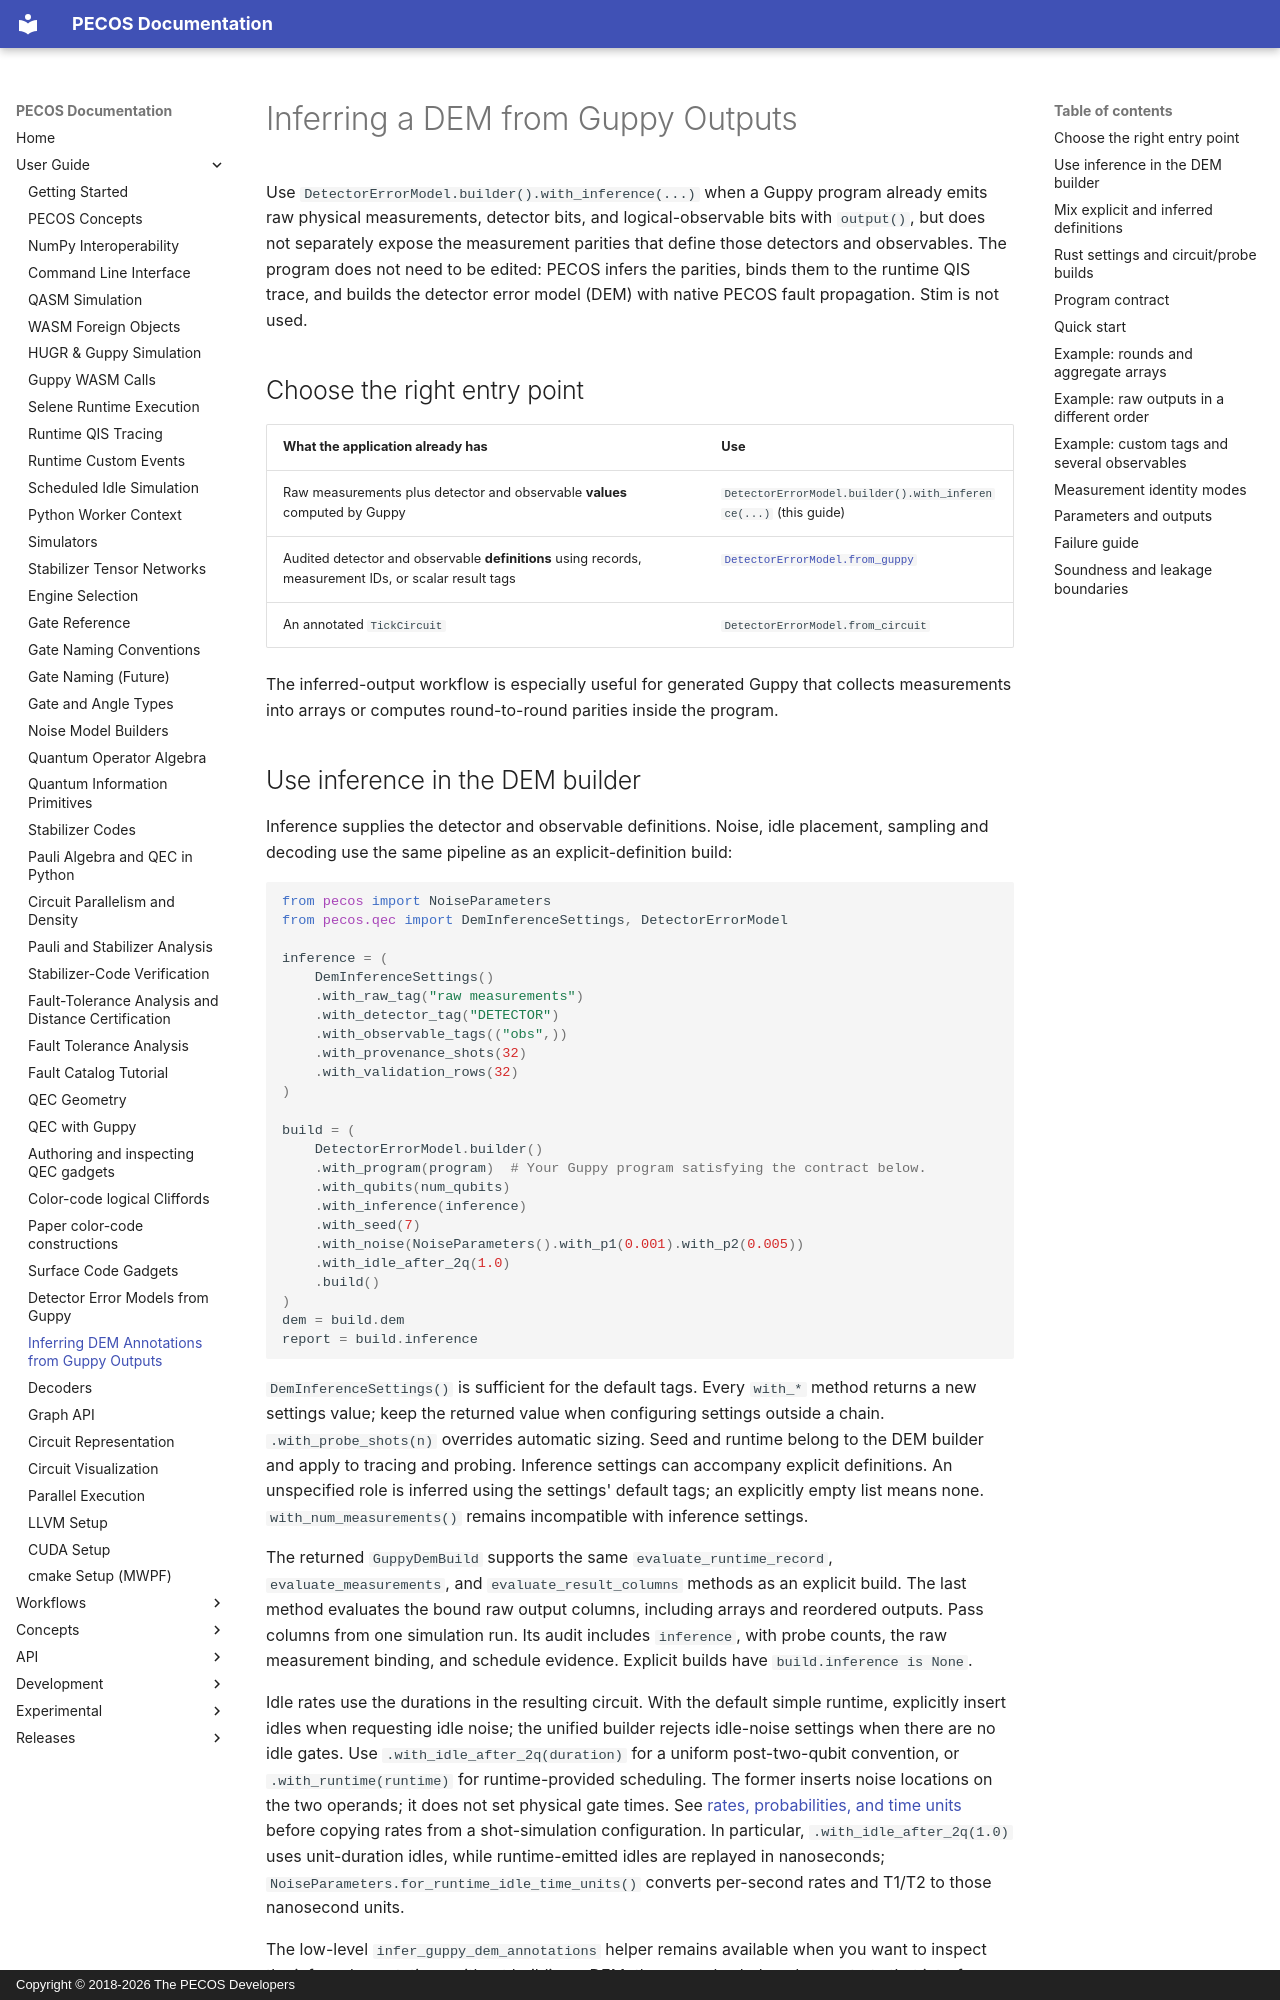

repository: PECOS-packages/PECOS · page: user-guide/inferred-guppy-dem.html · generator: mkdocs · copyright: Copyright © 2018-2026 The PECOS Developers

# Inferring a DEM from Guppy Outputs

Use `DetectorErrorModel.builder().with_inference(...)` when a Guppy program already emits raw
physical measurements, detector bits, and logical-observable bits with
`output()`, but does not separately expose the measurement parities that
define those detectors and observables. The program does not need to be
edited: PECOS infers the parities, binds them to the runtime QIS trace, and
builds the detector error model (DEM) with native PECOS fault propagation.
Stim is not used.

## Choose the right entry point

| What the application already has | Use |
| --- | --- |
| Raw measurements plus detector and observable **values** computed by Guppy | `DetectorErrorModel.builder().with_inference(...)` (this guide) |
| Audited detector and observable **definitions** using records, measurement IDs, or scalar result tags | [`DetectorErrorModel.from_guppy`](dem-from-guppy.md) |
| An annotated `TickCircuit` | `DetectorErrorModel.from_circuit` |

The inferred-output workflow is especially useful for generated Guppy that
collects measurements into arrays or computes round-to-round parities inside
the program.
